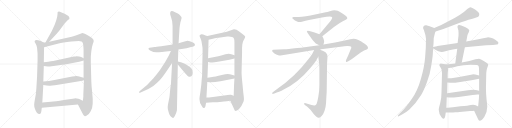
t = 0.00 s
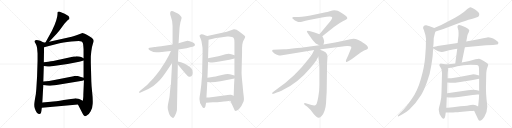
t = 4.80 s
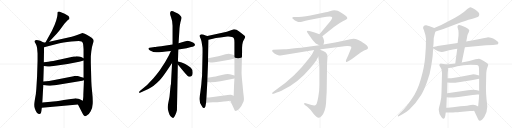
t = 9.60 s
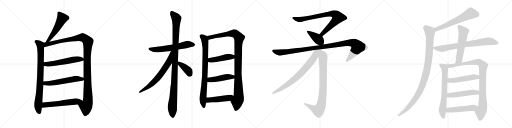
t = 14.40 s
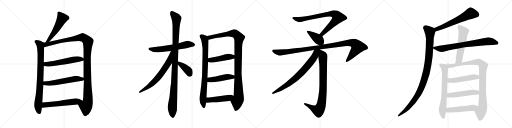
t = 19.20 s
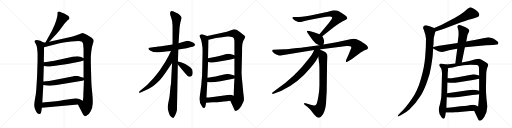
t = 24.00 s

The animated SVG that drew these frames (rendered in a browser with its animation timeline set to each time). Animation: 29 CSS @keyframes rules; one cycle of 24.00 s.

<svg version="1.1" viewBox="0 0 4096 1024" xmlns="http://www.w3.org/2000/svg">
  <g stroke="lightgray" stroke-dasharray="1,1" stroke-width="1" transform="scale(4, 4)">
    <line x1="0" y1="0" x2="256" y2="256"></line>
    <line x1="256" y1="0" x2="0" y2="256"></line>
    <line x1="128" y1="0" x2="128" y2="256"></line>
    <line x1="0" y1="128" x2="256" y2="128"></line>
    <line x1="256" y1="0" x2="512" y2="256"></line>
    <line x1="512" y1="0" x2="256" y2="256"></line>
    <line x1="384" y1="0" x2="384" y2="256"></line>
    <line x1="256" y1="128" x2="512" y2="128"></line>
    <line x1="512" y1="0" x2="768" y2="256"></line>
    <line x1="768" y1="0" x2="512" y2="256"></line>
    <line x1="640" y1="0" x2="640" y2="256"></line>
    <line x1="512" y1="128" x2="768" y2="128"></line>
    <line x1="768" y1="0" x2="1024" y2="256"></line>
    <line x1="1024" y1="0" x2="768" y2="256"></line>
    <line x1="896" y1="0" x2="896" y2="256"></line>
    <line x1="768" y1="128" x2="1024" y2="128"></line>
  </g>
<g transform="scale(1, -1) translate(0, -850)">
   <style type="text/css">
    @keyframes keyframes0 {
      from {
       stroke: black;
       stroke-dashoffset: 535;
       stroke-width: 128;
       }
       64% {
       animation-timing-function: step-end;
       stroke: black;
       stroke-dashoffset: 0;
       stroke-width: 128;
       }
       to {
       stroke: black;
       stroke-width: 1024;
       }
       }
       #make-me-a-hanzi-animation-0 {
         animation: keyframes0 0.685384s both;
         animation-delay: 0.000000s;
         animation-timing-function: linear;
       }
    @keyframes keyframes1 {
      from {
       stroke: black;
       stroke-dashoffset: 841;
       stroke-width: 128;
       }
       73% {
       animation-timing-function: step-end;
       stroke: black;
       stroke-dashoffset: 0;
       stroke-width: 128;
       }
       to {
       stroke: black;
       stroke-width: 1024;
       }
       }
       #make-me-a-hanzi-animation-1 {
         animation: keyframes1 0.934408s both;
         animation-delay: 0.685384s;
         animation-timing-function: linear;
       }
    @keyframes keyframes2 {
      from {
       stroke: black;
       stroke-dashoffset: 1213;
       stroke-width: 128;
       }
       80% {
       animation-timing-function: step-end;
       stroke: black;
       stroke-dashoffset: 0;
       stroke-width: 128;
       }
       to {
       stroke: black;
       stroke-width: 1024;
       }
       }
       #make-me-a-hanzi-animation-2 {
         animation: keyframes2 1.237142s both;
         animation-delay: 1.619792s;
         animation-timing-function: linear;
       }
    @keyframes keyframes3 {
      from {
       stroke: black;
       stroke-dashoffset: 566;
       stroke-width: 128;
       }
       65% {
       animation-timing-function: step-end;
       stroke: black;
       stroke-dashoffset: 0;
       stroke-width: 128;
       }
       to {
       stroke: black;
       stroke-width: 1024;
       }
       }
       #make-me-a-hanzi-animation-3 {
         animation: keyframes3 0.710612s both;
         animation-delay: 2.856934s;
         animation-timing-function: linear;
       }
    @keyframes keyframes4 {
      from {
       stroke: black;
       stroke-dashoffset: 572;
       stroke-width: 128;
       }
       65% {
       animation-timing-function: step-end;
       stroke: black;
       stroke-dashoffset: 0;
       stroke-width: 128;
       }
       to {
       stroke: black;
       stroke-width: 1024;
       }
       }
       #make-me-a-hanzi-animation-4 {
         animation: keyframes4 0.715495s both;
         animation-delay: 3.567546s;
         animation-timing-function: linear;
       }
    @keyframes keyframes5 {
      from {
       stroke: black;
       stroke-dashoffset: 578;
       stroke-width: 128;
       }
       65% {
       animation-timing-function: step-end;
       stroke: black;
       stroke-dashoffset: 0;
       stroke-width: 128;
       }
       to {
       stroke: black;
       stroke-width: 1024;
       }
       }
       #make-me-a-hanzi-animation-5 {
         animation: keyframes5 0.720378s both;
         animation-delay: 4.283041s;
         animation-timing-function: linear;
       }
    @keyframes keyframes6 {
      from {
       stroke: black;
       stroke-dashoffset: 609;
       stroke-width: 128;
       }
       66% {
       animation-timing-function: step-end;
       stroke: black;
       stroke-dashoffset: 0;
       stroke-width: 128;
       }
       to {
       stroke: black;
       stroke-width: 1024;
       }
       }
       #make-me-a-hanzi-animation-6 {
         animation: keyframes6 0.745605s both;
         animation-delay: 5.003419s;
         animation-timing-function: linear;
       }
    @keyframes keyframes7 {
      from {
       stroke: black;
       stroke-dashoffset: 1101;
       stroke-width: 128;
       }
       78% {
       animation-timing-function: step-end;
       stroke: black;
       stroke-dashoffset: 0;
       stroke-width: 128;
       }
       to {
       stroke: black;
       stroke-width: 1024;
       }
       }
       #make-me-a-hanzi-animation-7 {
         animation: keyframes7 1.145996s both;
         animation-delay: 5.749024s;
         animation-timing-function: linear;
       }
    @keyframes keyframes8 {
      from {
       stroke: black;
       stroke-dashoffset: 681;
       stroke-width: 128;
       }
       69% {
       animation-timing-function: step-end;
       stroke: black;
       stroke-dashoffset: 0;
       stroke-width: 128;
       }
       to {
       stroke: black;
       stroke-width: 1024;
       }
       }
       #make-me-a-hanzi-animation-8 {
         animation: keyframes8 0.804199s both;
         animation-delay: 6.895020s;
         animation-timing-function: linear;
       }
    @keyframes keyframes9 {
      from {
       stroke: black;
       stroke-dashoffset: 392;
       stroke-width: 128;
       }
       56% {
       animation-timing-function: step-end;
       stroke: black;
       stroke-dashoffset: 0;
       stroke-width: 128;
       }
       to {
       stroke: black;
       stroke-width: 1024;
       }
       }
       #make-me-a-hanzi-animation-9 {
         animation: keyframes9 0.569010s both;
         animation-delay: 7.699219s;
         animation-timing-function: linear;
       }
    @keyframes keyframes10 {
      from {
       stroke: black;
       stroke-dashoffset: 837;
       stroke-width: 128;
       }
       73% {
       animation-timing-function: step-end;
       stroke: black;
       stroke-dashoffset: 0;
       stroke-width: 128;
       }
       to {
       stroke: black;
       stroke-width: 1024;
       }
       }
       #make-me-a-hanzi-animation-10 {
         animation: keyframes10 0.931152s both;
         animation-delay: 8.268229s;
         animation-timing-function: linear;
       }
    @keyframes keyframes11 {
      from {
       stroke: black;
       stroke-dashoffset: 1097;
       stroke-width: 128;
       }
       78% {
       animation-timing-function: step-end;
       stroke: black;
       stroke-dashoffset: 0;
       stroke-width: 128;
       }
       to {
       stroke: black;
       stroke-width: 1024;
       }
       }
       #make-me-a-hanzi-animation-11 {
         animation: keyframes11 1.142741s both;
         animation-delay: 9.199381s;
         animation-timing-function: linear;
       }
    @keyframes keyframes12 {
      from {
       stroke: black;
       stroke-dashoffset: 458;
       stroke-width: 128;
       }
       60% {
       animation-timing-function: step-end;
       stroke: black;
       stroke-dashoffset: 0;
       stroke-width: 128;
       }
       to {
       stroke: black;
       stroke-width: 1024;
       }
       }
       #make-me-a-hanzi-animation-12 {
         animation: keyframes12 0.622721s both;
         animation-delay: 10.342122s;
         animation-timing-function: linear;
       }
    @keyframes keyframes13 {
      from {
       stroke: black;
       stroke-dashoffset: 467;
       stroke-width: 128;
       }
       60% {
       animation-timing-function: step-end;
       stroke: black;
       stroke-dashoffset: 0;
       stroke-width: 128;
       }
       to {
       stroke: black;
       stroke-width: 1024;
       }
       }
       #make-me-a-hanzi-animation-13 {
         animation: keyframes13 0.630046s both;
         animation-delay: 10.964843s;
         animation-timing-function: linear;
       }
    @keyframes keyframes14 {
      from {
       stroke: black;
       stroke-dashoffset: 475;
       stroke-width: 128;
       }
       61% {
       animation-timing-function: step-end;
       stroke: black;
       stroke-dashoffset: 0;
       stroke-width: 128;
       }
       to {
       stroke: black;
       stroke-width: 1024;
       }
       }
       #make-me-a-hanzi-animation-14 {
         animation: keyframes14 0.636556s both;
         animation-delay: 11.594889s;
         animation-timing-function: linear;
       }
    @keyframes keyframes15 {
      from {
       stroke: black;
       stroke-dashoffset: 822;
       stroke-width: 128;
       }
       73% {
       animation-timing-function: step-end;
       stroke: black;
       stroke-dashoffset: 0;
       stroke-width: 128;
       }
       to {
       stroke: black;
       stroke-width: 1024;
       }
       }
       #make-me-a-hanzi-animation-15 {
         animation: keyframes15 0.918945s both;
         animation-delay: 12.231445s;
         animation-timing-function: linear;
       }
    @keyframes keyframes16 {
      from {
       stroke: black;
       stroke-dashoffset: 410;
       stroke-width: 128;
       }
       57% {
       animation-timing-function: step-end;
       stroke: black;
       stroke-dashoffset: 0;
       stroke-width: 128;
       }
       to {
       stroke: black;
       stroke-width: 1024;
       }
       }
       #make-me-a-hanzi-animation-16 {
         animation: keyframes16 0.583659s both;
         animation-delay: 13.150390s;
         animation-timing-function: linear;
       }
    @keyframes keyframes17 {
      from {
       stroke: black;
       stroke-dashoffset: 1097;
       stroke-width: 128;
       }
       78% {
       animation-timing-function: step-end;
       stroke: black;
       stroke-dashoffset: 0;
       stroke-width: 128;
       }
       to {
       stroke: black;
       stroke-width: 1024;
       }
       }
       #make-me-a-hanzi-animation-17 {
         animation: keyframes17 1.142741s both;
         animation-delay: 13.734049s;
         animation-timing-function: linear;
       }
    @keyframes keyframes18 {
      from {
       stroke: black;
       stroke-dashoffset: 866;
       stroke-width: 128;
       }
       74% {
       animation-timing-function: step-end;
       stroke: black;
       stroke-dashoffset: 0;
       stroke-width: 128;
       }
       to {
       stroke: black;
       stroke-width: 1024;
       }
       }
       #make-me-a-hanzi-animation-18 {
         animation: keyframes18 0.954753s both;
         animation-delay: 14.876790s;
         animation-timing-function: linear;
       }
    @keyframes keyframes19 {
      from {
       stroke: black;
       stroke-dashoffset: 765;
       stroke-width: 128;
       }
       71% {
       animation-timing-function: step-end;
       stroke: black;
       stroke-dashoffset: 0;
       stroke-width: 128;
       }
       to {
       stroke: black;
       stroke-width: 1024;
       }
       }
       #make-me-a-hanzi-animation-19 {
         animation: keyframes19 0.872559s both;
         animation-delay: 15.831543s;
         animation-timing-function: linear;
       }
    @keyframes keyframes20 {
      from {
       stroke: black;
       stroke-dashoffset: 615;
       stroke-width: 128;
       }
       67% {
       animation-timing-function: step-end;
       stroke: black;
       stroke-dashoffset: 0;
       stroke-width: 128;
       }
       to {
       stroke: black;
       stroke-width: 1024;
       }
       }
       #make-me-a-hanzi-animation-20 {
         animation: keyframes20 0.750488s both;
         animation-delay: 16.704102s;
         animation-timing-function: linear;
       }
    @keyframes keyframes21 {
      from {
       stroke: black;
       stroke-dashoffset: 1056;
       stroke-width: 128;
       }
       77% {
       animation-timing-function: step-end;
       stroke: black;
       stroke-dashoffset: 0;
       stroke-width: 128;
       }
       to {
       stroke: black;
       stroke-width: 1024;
       }
       }
       #make-me-a-hanzi-animation-21 {
         animation: keyframes21 1.109375s both;
         animation-delay: 17.454590s;
         animation-timing-function: linear;
       }
    @keyframes keyframes22 {
      from {
       stroke: black;
       stroke-dashoffset: 763;
       stroke-width: 128;
       }
       71% {
       animation-timing-function: step-end;
       stroke: black;
       stroke-dashoffset: 0;
       stroke-width: 128;
       }
       to {
       stroke: black;
       stroke-width: 1024;
       }
       }
       #make-me-a-hanzi-animation-22 {
         animation: keyframes22 0.870931s both;
         animation-delay: 18.563965s;
         animation-timing-function: linear;
       }
    @keyframes keyframes23 {
      from {
       stroke: black;
       stroke-dashoffset: 566;
       stroke-width: 128;
       }
       65% {
       animation-timing-function: step-end;
       stroke: black;
       stroke-dashoffset: 0;
       stroke-width: 128;
       }
       to {
       stroke: black;
       stroke-width: 1024;
       }
       }
       #make-me-a-hanzi-animation-23 {
         animation: keyframes23 0.710612s both;
         animation-delay: 19.434896s;
         animation-timing-function: linear;
       }
    @keyframes keyframes24 {
      from {
       stroke: black;
       stroke-dashoffset: 694;
       stroke-width: 128;
       }
       69% {
       animation-timing-function: step-end;
       stroke: black;
       stroke-dashoffset: 0;
       stroke-width: 128;
       }
       to {
       stroke: black;
       stroke-width: 1024;
       }
       }
       #make-me-a-hanzi-animation-24 {
         animation: keyframes24 0.814779s both;
         animation-delay: 20.145508s;
         animation-timing-function: linear;
       }
    @keyframes keyframes25 {
      from {
       stroke: black;
       stroke-dashoffset: 984;
       stroke-width: 128;
       }
       76% {
       animation-timing-function: step-end;
       stroke: black;
       stroke-dashoffset: 0;
       stroke-width: 128;
       }
       to {
       stroke: black;
       stroke-width: 1024;
       }
       }
       #make-me-a-hanzi-animation-25 {
         animation: keyframes25 1.050781s both;
         animation-delay: 20.960287s;
         animation-timing-function: linear;
       }
    @keyframes keyframes26 {
      from {
       stroke: black;
       stroke-dashoffset: 505;
       stroke-width: 128;
       }
       62% {
       animation-timing-function: step-end;
       stroke: black;
       stroke-dashoffset: 0;
       stroke-width: 128;
       }
       to {
       stroke: black;
       stroke-width: 1024;
       }
       }
       #make-me-a-hanzi-animation-26 {
         animation: keyframes26 0.660970s both;
         animation-delay: 22.011068s;
         animation-timing-function: linear;
       }
    @keyframes keyframes27 {
      from {
       stroke: black;
       stroke-dashoffset: 511;
       stroke-width: 128;
       }
       62% {
       animation-timing-function: step-end;
       stroke: black;
       stroke-dashoffset: 0;
       stroke-width: 128;
       }
       to {
       stroke: black;
       stroke-width: 1024;
       }
       }
       #make-me-a-hanzi-animation-27 {
         animation: keyframes27 0.665853s both;
         animation-delay: 22.672038s;
         animation-timing-function: linear;
       }
    @keyframes keyframes28 {
      from {
       stroke: black;
       stroke-dashoffset: 506;
       stroke-width: 128;
       }
       62% {
       animation-timing-function: step-end;
       stroke: black;
       stroke-dashoffset: 0;
       stroke-width: 128;
       }
       to {
       stroke: black;
       stroke-width: 1024;
       }
       }
       #make-me-a-hanzi-animation-28 {
         animation: keyframes28 0.661784s both;
         animation-delay: 23.337891s;
         animation-timing-function: linear;
       }
</style>
<path d="M 393.5 516.0 L 455.5 582.0 Q 469.5 597.0 500.5 640.0 Q 531.5 683.0 548.5 694.0 L 553.5 697.0 Q 554.5 698.0 555.5 704.0 Q 556.5 709.0 551.5 717.0 Q 547.5 724.0 517.5 740.0 Q 487.5 755.0 478.5 757.0 Q 470.5 758.0 464.5 756.0 Q 462.5 754.0 460.5 750.0 Q 460.5 739.0 459.5 730.0 Q 459.5 720.0 449.5 686.0 Q 439.5 652.0 414.5 602.0 L 363.5 510.0 C 348.5 484.0 372.5 494.0 393.5 516.0 Z" fill="lightgray"></path> 
<path d="M 348.5 510.0 L 329.5 520.0 Q 325.5 524.0 304.5 528.0 Q 284.5 532.0 278.5 524.0 Q 276.5 518.0 277.5 515.0 L 286.5 498.0 Q 293.5 485.0 296.5 468.0 L 300.5 422.0 L 300.5 364.0 L 296.5 236.0 L 290.5 139.0 Q 288.5 101.0 280.5 63.0 Q 273.5 24.0 273.5 16.0 Q 273.5 7.0 274.5 -4.0 Q 276.5 -15.0 286.5 -37.0 Q 296.5 -60.0 310.5 -62.0 Q 323.5 -66.0 328.5 -50.0 L 330.5 -40.0 Q 331.5 -38.0 331.5 -34.0 L 334.5 -12.0 L 338.5 30.0 L 346.5 171.0 L 346.5 198.0 L 350.5 322.0 L 350.5 352.0 L 352.5 472.0 C 352.5 502.0 353.5 508.0 348.5 510.0 Z" fill="lightgray"></path> 
<path d="M 573.5 557.0 L 393.5 516.0 L 363.5 510.0 L 348.5 510.0 C 318.5 507.0 323.5 464.0 352.5 472.0 L 468.5 502.0 Q 498.5 511.0 570.5 518.0 Q 642.5 525.0 652.5 519.0 Q 662.5 513.0 664.5 501.0 Q 666.5 488.0 668.5 456.0 L 668.5 384.0 L 668.5 366.0 L 668.5 228.0 L 671.5 209.0 L 666.5 91.0 Q 667.5 84.0 665.5 66.0 L 662.5 44.0 C 658.5 14.0 609.5 42.0 623.5 15.0 L 659.5 -55.0 Q 668.5 -76.0 678.5 -79.0 Q 682.5 -82.0 699.5 -70.0 Q 712.5 -63.0 725.5 -40.0 Q 739.5 -17.0 741.5 21.0 Q 743.5 58.0 737.5 110.0 Q 731.5 162.0 730.5 200.0 L 726.5 350.0 L 726.5 396.0 Q 726.5 402.0 730.5 441.0 Q 735.5 480.0 742.5 499.0 Q 750.5 518.0 749.5 523.0 Q 749.5 528.0 743.5 538.0 Q 737.5 548.0 714.5 560.0 Q 665.5 588.0 654.5 585.0 L 622.5 572.0 Q 601.5 563.0 573.5 557.0 Z" fill="lightgray"></path> 
<path d="M 350.5 322.0 L 382.5 318.0 Q 385.5 317.0 428.5 323.0 L 540.5 339.0 L 633.5 356.0 Q 646.5 358.0 668.5 366.0 C 689.5 373.0 689.5 373.0 668.5 384.0 L 649.5 394.0 Q 635.5 401.0 612.5 401.0 Q 606.5 399.0 590.5 398.0 L 425.5 363.0 Q 407.5 361.0 386.5 357.0 L 350.5 352.0 C 320.5 348.0 320.5 326.0 350.5 322.0 Z" fill="lightgray"></path> 
<path d="M 346.5 171.0 L 373.5 166.0 L 393.5 164.0 Q 405.5 164.0 464.5 172.0 L 658.5 204.0 L 671.5 209.0 C 698.5 219.0 697.5 220.0 668.5 228.0 L 640.5 236.0 Q 622.5 243.0 610.5 243.0 Q 598.5 243.0 578.5 239.0 L 445.5 212.0 L 392.5 203.0 L 346.5 198.0 C 316.5 195.0 317.5 176.0 346.5 171.0 Z" fill="lightgray"></path> 
<path d="M 334.5 -12.0 L 623.5 15.0 C 653.5 18.0 689.5 31.0 662.5 44.0 L 638.5 56.0 Q 628.5 62.0 613.5 63.0 Q 599.5 64.0 596.5 63.0 L 510.5 50.0 Q 441.5 39.0 406.5 36.0 L 338.5 30.0 C 308.5 27.0 304.5 -15.0 334.5 -12.0 Z" fill="lightgray"></path> 
<path d="M 1426.5 454.0 L 1492.5 465.0 L 1528.5 474.0 Q 1557.5 477.0 1559.5 493.0 Q 1560.5 500.0 1547.5 508.0 Q 1535.5 516.0 1518.5 520.0 L 1499.5 524.0 Q 1496.5 524.0 1476.5 519.0 L 1428.5 505.0 L 1380.5 495.0 L 1289.5 480.0 Q 1245.5 474.0 1237.5 474.0 L 1210.5 471.0 Q 1192.5 471.0 1190.5 466.0 Q 1180.5 456.0 1204.5 444.0 Q 1228.5 431.0 1254.5 432.0 Q 1280.5 433.0 1367.5 442.0 L 1426.5 454.0 Z" fill="lightgray"></path> 
<path d="M 1423.5 359.0 L 1426.5 454.0 L 1428.5 505.0 L 1435.5 615.0 Q 1435.5 623.0 1438.5 644.0 L 1443.5 672.0 L 1448.5 691.0 Q 1453.5 705.0 1452.5 711.0 Q 1452.5 716.0 1441.5 727.0 Q 1431.5 737.0 1422.5 742.0 L 1396.5 754.0 Q 1368.5 771.0 1361.5 751.0 Q 1357.5 741.0 1368.5 712.0 Q 1380.5 682.0 1380.5 644.0 L 1380.5 495.0 L 1376.5 347.0 L 1367.5 176.0 Q 1364.5 167.0 1360.5 123.0 Q 1356.5 79.0 1354.5 68.0 L 1346.5 28.0 Q 1341.5 4.0 1341.5 -8.0 Q 1341.5 -21.0 1346.5 -38.0 Q 1351.5 -55.0 1355.5 -65.0 Q 1360.5 -75.0 1368.5 -84.0 Q 1377.5 -93.0 1383.5 -93.0 Q 1388.5 -95.0 1398.5 -77.0 Q 1409.5 -59.0 1415.5 -31.0 L 1422.5 335.0 L 1423.5 359.0 Z" fill="lightgray"></path> 
<path d="M 1367.5 442.0 L 1350.5 407.0 L 1321.5 355.0 L 1278.5 288.0 Q 1258.5 260.0 1227.5 225.0 L 1176.5 171.0 L 1118.5 123.0 Q 1110.5 115.0 1112.5 110.0 Q 1114.5 105.0 1124.5 110.0 L 1186.5 139.0 Q 1226.5 157.0 1277.5 209.0 Q 1301.5 234.0 1352.5 311.0 L 1376.5 347.0 C 1452.5 460.0 1380.5 469.0 1367.5 442.0 Z" fill="lightgray"></path> 
<path d="M 1520.5 236.0 Q 1541.5 240.0 1541.5 268.0 Q 1541.5 296.0 1526.5 308.0 Q 1480.5 342.0 1453.5 350.0 L 1423.5 359.0 C 1396.5 367.0 1403.5 358.0 1422.5 335.0 L 1472.5 274.0 Q 1492.5 250.0 1501.5 243.0 Q 1510.5 236.0 1520.5 236.0 Z" fill="lightgray"></path> 
<path d="M 1658.5 563.0 L 1644.5 567.0 Q 1609.5 580.0 1602.5 572.0 Q 1596.5 568.0 1596.5 563.0 Q 1597.5 557.0 1604.5 543.0 Q 1610.5 527.0 1612.5 516.0 L 1619.5 473.0 Q 1620.5 470.0 1620.5 429.0 L 1616.5 242.0 Q 1614.5 229.0 1610.5 175.0 L 1602.5 110.0 Q 1595.5 67.0 1595.5 58.0 Q 1595.5 22.0 1616.5 -2.0 Q 1624.5 -16.0 1632.5 -14.0 Q 1640.5 -12.0 1643.5 0.0 L 1648.5 28.0 L 1651.5 71.0 L 1658.5 195.0 L 1659.5 229.0 L 1664.5 355.0 L 1664.5 385.0 L 1668.5 533.0 C 1669.5 560.0 1669.5 560.0 1658.5 563.0 Z" fill="lightgray"></path> 
<path d="M 1936.5 469.0 L 1938.5 494.0 L 1943.5 517.0 Q 1945.5 523.0 1953.5 537.0 Q 1961.5 551.0 1961.5 556.0 Q 1961.5 561.0 1949.5 571.0 L 1913.5 599.0 Q 1888.5 618.0 1870.5 616.0 L 1814.5 597.0 L 1658.5 563.0 C 1629.5 557.0 1639.5 526.0 1668.5 533.0 L 1711.5 543.0 Q 1720.5 545.0 1762.5 550.0 L 1818.5 558.0 Q 1860.5 561.0 1871.5 543.0 Q 1875.5 535.0 1875.5 512.0 L 1875.5 409.0 L 1875.5 383.0 L 1875.5 246.0 L 1875.5 223.0 L 1872.5 173.0 L 1869.5 84.0 C 1868.5 54.0 1830.5 71.0 1842.5 44.0 L 1872.5 -22.0 Q 1876.5 -36.0 1885.5 -38.0 Q 1900.5 -38.0 1917.5 -16.0 Q 1935.5 6.0 1942.5 26.0 Q 1951.5 42.0 1951.5 57.0 Q 1951.5 71.0 1946.5 106.0 L 1938.5 190.0 Q 1932.5 248.0 1932.5 273.0 L 1936.5 432.0 L 1936.5 469.0 Z" fill="lightgray"></path> 
<path d="M 1664.5 355.0 L 1684.5 350.0 L 1697.5 350.0 Q 1705.5 349.0 1742.5 356.0 L 1835.5 372.0 L 1875.5 383.0 C 1904.5 391.0 1904.5 400.0 1875.5 409.0 L 1850.5 417.0 Q 1829.5 424.0 1803.5 416.0 Q 1778.5 407.0 1746.5 401.0 L 1664.5 385.0 C 1635.5 379.0 1635.5 362.0 1664.5 355.0 Z" fill="lightgray"></path> 
<path d="M 1658.5 195.0 L 1674.5 193.0 Q 1698.5 189.0 1763.5 200.0 L 1875.5 223.0 C 1904.5 229.0 1903.5 237.0 1875.5 246.0 L 1854.5 253.0 Q 1823.5 263.0 1783.5 253.0 L 1739.5 242.0 Q 1718.5 236.0 1659.5 229.0 C 1629.5 225.0 1628.5 199.0 1658.5 195.0 Z" fill="lightgray"></path> 
<path d="M 1648.5 28.0 L 1703.5 32.0 Q 1743.5 33.0 1758.5 35.0 L 1791.5 38.0 Q 1814.5 40.0 1842.5 44.0 C 1872.5 48.0 1897.5 74.0 1869.5 84.0 L 1847.5 92.0 Q 1841.5 94.0 1821.5 91.0 L 1703.5 75.0 Q 1665.5 71.0 1651.5 71.0 C 1621.5 70.0 1618.5 26.0 1648.5 28.0 Z" fill="lightgray"></path> 
<path d="M 2578.5 560.0 L 2674.5 636.0 Q 2716.5 669.0 2742.5 681.0 Q 2767.5 692.0 2772.5 696.0 Q 2776.5 700.0 2778.5 704.0 Q 2779.5 708.0 2770.5 720.0 Q 2764.5 726.0 2739.5 742.0 Q 2713.5 758.0 2701.5 764.0 Q 2689.5 769.0 2675.5 769.0 Q 2660.5 768.0 2638.5 761.0 Q 2615.5 753.0 2605.5 752.0 L 2483.5 727.0 Q 2405.5 715.0 2370.5 715.0 L 2350.5 715.0 Q 2339.5 714.0 2338.5 709.0 Q 2336.5 703.0 2347.5 696.0 Q 2358.5 685.0 2372.5 681.0 Q 2386.5 674.0 2394.5 674.0 Q 2401.5 673.0 2422.5 679.0 Q 2442.5 685.0 2471.5 690.0 L 2575.5 710.0 Q 2650.5 724.0 2656.5 713.0 Q 2663.5 707.0 2632.5 669.0 L 2555.5 577.0 C 2536.5 554.0 2554.5 541.0 2578.5 560.0 Z" fill="lightgray"></path> 
<path d="M 2587.5 494.0 L 2592.5 513.0 Q 2594.5 525.0 2590.5 533.0 Q 2587.5 545.0 2578.5 560.0 C 2572.5 571.0 2572.5 571.0 2555.5 577.0 L 2522.5 589.0 Q 2511.5 593.0 2496.5 597.0 L 2474.5 602.0 Q 2461.5 604.0 2458.5 603.0 Q 2450.5 602.0 2458.5 591.0 L 2477.5 563.0 Q 2494.5 539.0 2505.5 525.0 L 2526.5 503.0 L 2554.5 488.0 C 2580.5 474.0 2582.5 473.0 2587.5 494.0 Z" fill="lightgray"></path> 
<path d="M 2552.5 455.0 L 2740.5 478.0 Q 2749.5 480.0 2776.5 482.0 Q 2803.5 483.0 2809.5 477.0 Q 2814.5 471.0 2802.5 449.0 L 2784.5 404.0 L 2770.5 374.0 Q 2764.5 359.0 2768.5 355.0 Q 2771.5 351.0 2786.5 360.0 L 2815.5 379.0 L 2885.5 430.0 Q 2899.5 440.0 2912.5 446.0 L 2933.5 454.0 Q 2941.5 457.0 2943.5 464.0 Q 2945.5 471.0 2940.5 478.0 Q 2936.5 487.0 2917.5 500.0 Q 2898.5 512.0 2890.5 519.0 Q 2881.5 526.0 2862.5 533.0 Q 2834.5 546.0 2802.5 537.0 L 2738.5 523.0 Q 2694.5 512.0 2680.5 511.0 L 2587.5 494.0 L 2554.5 488.0 L 2464.5 477.0 Q 2447.5 473.0 2377.5 467.0 Q 2296.5 458.0 2274.5 457.0 L 2184.5 452.0 Q 2178.5 450.0 2177.5 445.0 Q 2176.5 439.0 2184.5 433.0 Q 2196.5 420.0 2215.5 413.0 Q 2234.5 406.0 2244.5 406.0 L 2513.5 451.0 L 2552.5 455.0 Z" fill="lightgray"></path> 
<path d="M 2546.5 396.0 L 2551.5 356.0 Q 2555.5 337.0 2555.5 283.0 L 2555.5 168.0 Q 2555.5 130.0 2546.5 76.0 Q 2536.5 21.0 2529.5 14.0 Q 2522.5 7.0 2515.5 7.0 Q 2508.5 6.0 2492.5 10.0 L 2445.5 25.0 Q 2435.5 28.0 2432.5 22.0 Q 2430.5 18.0 2438.5 11.0 L 2458.5 -4.0 L 2483.5 -28.0 L 2506.5 -58.0 Q 2532.5 -90.0 2544.5 -91.0 Q 2556.5 -93.0 2571.5 -79.0 Q 2586.5 -65.0 2596.5 -35.0 Q 2606.5 -5.0 2608.5 26.0 Q 2609.5 56.0 2611.5 85.0 L 2613.5 116.0 L 2616.5 343.0 L 2619.5 391.0 Q 2620.5 408.0 2616.5 417.0 Q 2609.5 434.0 2581.5 444.0 L 2552.5 455.0 C 2538.5 460.0 2542.5 426.0 2546.5 396.0 Z" fill="lightgray"></path> 
<path d="M 2513.5 451.0 L 2501.5 427.0 Q 2495.5 412.0 2471.5 382.0 L 2415.5 315.0 Q 2368.5 265.0 2354.5 251.0 Q 2283.5 184.0 2208.5 132.0 L 2182.5 113.0 Q 2174.5 107.0 2176.5 102.0 Q 2178.5 97.0 2189.5 101.0 L 2219.5 113.0 Q 2231.5 114.0 2269.5 135.0 Q 2386.5 191.0 2484.5 309.0 Q 2521.5 353.0 2532.5 373.0 Q 2543.5 392.0 2546.5 396.0 C 2590.5 466.0 2538.5 500.0 2513.5 451.0 Z" fill="lightgray"></path> 
<path d="M 3484.0 598.0 L 3547.0 618.0 L 3689.0 672.0 Q 3756.0 696.0 3793.0 705.0 Q 3831.0 713.0 3833.0 728.0 Q 3841.0 747.0 3806.0 770.0 Q 3771.0 793.0 3763.0 792.0 Q 3756.0 790.0 3741.0 780.0 Q 3691.0 731.0 3587.0 680.0 Q 3535.0 650.0 3474.0 626.0 C 3446.0 615.0 3455.0 589.0 3484.0 598.0 Z" fill="lightgray"></path> 
<path d="M 3465.0 475.0 L 3468.0 498.0 L 3470.0 546.0 L 3480.0 588.0 L 3484.0 598.0 C 3491.0 619.0 3491.0 619.0 3474.0 626.0 L 3437.0 641.0 L 3410.0 648.0 Q 3400.0 650.0 3392.0 645.0 Q 3378.0 631.0 3391.0 610.0 Q 3405.0 571.0 3408.0 540.0 Q 3408.0 469.0 3401.0 392.0 Q 3395.0 314.0 3367.0 219.0 Q 3340.0 124.0 3295.0 60.0 Q 3245.0 -15.0 3203.0 -52.0 L 3188.0 -68.0 Q 3180.0 -74.0 3183.0 -79.0 Q 3186.0 -84.0 3194.0 -78.0 L 3220.0 -64.0 Q 3250.0 -48.0 3275.0 -26.0 Q 3329.0 25.0 3369.0 90.0 Q 3389.0 123.0 3414.0 188.0 Q 3440.0 253.0 3450.0 324.0 Q 3461.0 394.0 3462.0 412.0 L 3465.0 463.0 L 3465.0 475.0 Z" fill="lightgray"></path> 
<path d="M 3622.0 454.0 L 3658.0 461.0 L 3719.0 472.0 L 3890.0 489.0 L 3944.0 491.0 L 3975.0 494.0 Q 3984.0 493.0 3986.0 502.0 Q 3988.0 510.0 3985.0 515.0 Q 3982.0 519.0 3962.0 533.0 Q 3946.0 542.0 3927.0 548.0 Q 3908.0 553.0 3898.0 551.0 L 3878.0 547.0 Q 3867.0 545.0 3847.0 540.0 Q 3827.0 535.0 3806.0 532.0 L 3730.0 518.0 L 3661.0 506.0 L 3500.0 482.0 L 3495.0 480.0 L 3465.0 475.0 C 3449.0 472.0 3449.0 472.0 3465.0 463.0 L 3487.0 450.0 Q 3492.0 446.0 3507.0 440.0 Q 3523.0 434.0 3534.0 434.0 Q 3546.0 434.0 3563.0 440.0 Q 3580.0 446.0 3591.0 448.0 Q 3603.0 449.0 3622.0 454.0 Z" fill="lightgray"></path> 
<path d="M 3658.0 461.0 L 3642.0 342.0 C 3638.0 312.0 3688.0 322.0 3694.0 351.0 L 3719.0 472.0 L 3730.0 518.0 L 3738.0 561.0 Q 3738.0 571.0 3745.0 583.0 L 3751.0 594.0 Q 3760.0 605.0 3747.0 618.0 Q 3733.0 628.0 3724.0 632.0 L 3690.0 646.0 Q 3678.0 652.0 3670.0 650.0 Q 3662.0 648.0 3661.0 642.0 Q 3659.0 639.0 3661.0 628.0 L 3667.0 608.0 Q 3670.0 578.0 3668.0 565.0 L 3661.0 506.0 L 3658.0 461.0 Z" fill="lightgray"></path> 
<path d="M 3572.0 334.0 L 3549.0 338.0 Q 3524.0 342.0 3523.0 341.0 Q 3506.0 334.0 3523.0 313.0 Q 3532.0 299.0 3533.0 292.0 L 3536.0 265.0 L 3532.0 112.0 Q 3532.0 60.0 3521.0 22.0 Q 3510.0 -16.0 3510.0 -28.0 Q 3511.0 -65.0 3532.0 -87.0 Q 3542.0 -100.0 3550.0 -100.0 Q 3558.0 -98.0 3562.0 -78.0 L 3566.0 -50.0 L 3571.0 -12.0 L 3574.0 72.0 L 3577.0 104.0 L 3579.0 191.0 L 3581.0 224.0 L 3582.0 268.0 L 3585.0 292.0 L 3583.0 305.0 C 3579.0 333.0 3579.0 333.0 3572.0 334.0 Z" fill="lightgray"></path> 
<path d="M 3642.0 342.0 L 3572.0 334.0 C 3542.0 331.0 3553.0 301.0 3583.0 305.0 L 3602.0 308.0 Q 3613.0 308.0 3658.0 320.0 Q 3704.0 331.0 3765.0 333.0 L 3815.0 331.0 Q 3822.0 329.0 3827.0 324.0 Q 3831.0 319.0 3832.0 302.0 L 3833.0 246.0 L 3833.0 220.0 L 3833.0 124.0 L 3833.0 96.0 L 3831.0 60.0 L 3825.0 -2.0 C 3822.0 -32.0 3780.0 -9.0 3793.0 -36.0 L 3825.0 -104.0 Q 3829.0 -114.0 3837.0 -115.0 Q 3842.0 -117.0 3856.0 -108.0 Q 3864.0 -100.0 3875.0 -83.0 Q 3898.0 -44.0 3898.0 -3.0 L 3896.0 24.0 Q 3892.0 49.0 3889.0 100.0 Q 3887.0 150.0 3888.0 164.0 L 3890.0 262.0 Q 3890.0 271.0 3893.0 288.0 Q 3896.0 305.0 3899.0 311.0 L 3904.0 324.0 Q 3906.0 335.0 3905.0 337.0 Q 3904.0 339.0 3898.0 345.0 L 3873.0 361.0 Q 3845.0 380.0 3832.0 381.0 Q 3819.0 381.0 3804.0 376.0 L 3783.0 370.0 Q 3760.0 364.0 3745.0 361.0 L 3694.0 351.0 L 3642.0 342.0 Z" fill="lightgray"></path> 
<path d="M 3579.0 191.0 L 3600.0 188.0 Q 3620.0 186.0 3642.0 189.0 Q 3665.0 192.0 3669.0 192.0 L 3783.0 210.0 L 3833.0 220.0 C 3862.0 226.0 3862.0 239.0 3833.0 246.0 L 3802.0 254.0 Q 3784.0 256.0 3779.0 255.0 L 3673.0 235.0 L 3611.0 225.0 L 3581.0 224.0 C 3551.0 223.0 3549.0 195.0 3579.0 191.0 Z" fill="lightgray"></path> 
<path d="M 3574.0 72.0 L 3591.0 70.0 Q 3610.0 68.0 3668.0 74.0 L 3753.0 86.0 Q 3812.0 94.0 3833.0 96.0 C 3863.0 99.0 3862.0 117.0 3833.0 124.0 L 3807.0 130.0 Q 3784.0 136.0 3744.0 128.0 L 3577.0 104.0 C 3547.0 100.0 3544.0 76.0 3574.0 72.0 Z" fill="lightgray"></path> 
<path d="M 3566.0 -50.0 L 3623.0 -49.0 L 3644.0 -47.0 Q 3667.0 -47.0 3677.0 -45.0 L 3761.0 -38.0 Q 3783.0 -38.0 3793.0 -36.0 C 3823.0 -32.0 3852.0 -16.0 3825.0 -2.0 L 3806.0 8.0 Q 3790.0 16.0 3768.0 11.0 Q 3747.0 5.0 3683.0 0.0 L 3623.0 -8.0 Q 3573.0 -12.0 3571.0 -12.0 C 3541.0 -14.0 3536.0 -51.0 3566.0 -50.0 Z" fill="lightgray"></path> 
      <clipPath id="make-me-a-hanzi-clip-0">
      <path d="M 393.5 516.0 L 455.5 582.0 Q 469.5 597.0 500.5 640.0 Q 531.5 683.0 548.5 694.0 L 553.5 697.0 Q 554.5 698.0 555.5 704.0 Q 556.5 709.0 551.5 717.0 Q 547.5 724.0 517.5 740.0 Q 487.5 755.0 478.5 757.0 Q 470.5 758.0 464.5 756.0 Q 462.5 754.0 460.5 750.0 Q 460.5 739.0 459.5 730.0 Q 459.5 720.0 449.5 686.0 Q 439.5 652.0 414.5 602.0 L 363.5 510.0 C 348.5 484.0 372.5 494.0 393.5 516.0 Z" fill="lightgray"></path>
      </clipPath>
      <path clip-path="url(#make-me-a-hanzi-clip-0)" d="M 472.5 747.0 L 496.5 702.0 L 434.5 591.0 L 390.5 529.0 L 370.5 515.0 " fill="none" id="make-me-a-hanzi-animation-0" stroke-dasharray="407 814" stroke-linecap="round"></path>

      <clipPath id="make-me-a-hanzi-clip-1">
      <path d="M 348.5 510.0 L 329.5 520.0 Q 325.5 524.0 304.5 528.0 Q 284.5 532.0 278.5 524.0 Q 276.5 518.0 277.5 515.0 L 286.5 498.0 Q 293.5 485.0 296.5 468.0 L 300.5 422.0 L 300.5 364.0 L 296.5 236.0 L 290.5 139.0 Q 288.5 101.0 280.5 63.0 Q 273.5 24.0 273.5 16.0 Q 273.5 7.0 274.5 -4.0 Q 276.5 -15.0 286.5 -37.0 Q 296.5 -60.0 310.5 -62.0 Q 323.5 -66.0 328.5 -50.0 L 330.5 -40.0 Q 331.5 -38.0 331.5 -34.0 L 334.5 -12.0 L 338.5 30.0 L 346.5 171.0 L 346.5 198.0 L 350.5 322.0 L 350.5 352.0 L 352.5 472.0 C 352.5 502.0 353.5 508.0 348.5 510.0 Z" fill="lightgray"></path>
      </clipPath>
      <path clip-path="url(#make-me-a-hanzi-clip-1)" d="M 287.5 518.0 L 314.5 499.0 L 324.5 475.0 L 322.5 222.0 L 304.5 3.0 L 314.5 -49.0 " fill="none" id="make-me-a-hanzi-animation-1" stroke-dasharray="713 1426" stroke-linecap="round"></path>

      <clipPath id="make-me-a-hanzi-clip-2">
      <path d="M 573.5 557.0 L 393.5 516.0 L 363.5 510.0 L 348.5 510.0 C 318.5 507.0 323.5 464.0 352.5 472.0 L 468.5 502.0 Q 498.5 511.0 570.5 518.0 Q 642.5 525.0 652.5 519.0 Q 662.5 513.0 664.5 501.0 Q 666.5 488.0 668.5 456.0 L 668.5 384.0 L 668.5 366.0 L 668.5 228.0 L 671.5 209.0 L 666.5 91.0 Q 667.5 84.0 665.5 66.0 L 662.5 44.0 C 658.5 14.0 609.5 42.0 623.5 15.0 L 659.5 -55.0 Q 668.5 -76.0 678.5 -79.0 Q 682.5 -82.0 699.5 -70.0 Q 712.5 -63.0 725.5 -40.0 Q 739.5 -17.0 741.5 21.0 Q 743.5 58.0 737.5 110.0 Q 731.5 162.0 730.5 200.0 L 726.5 350.0 L 726.5 396.0 Q 726.5 402.0 730.5 441.0 Q 735.5 480.0 742.5 499.0 Q 750.5 518.0 749.5 523.0 Q 749.5 528.0 743.5 538.0 Q 737.5 548.0 714.5 560.0 Q 665.5 588.0 654.5 585.0 L 622.5 572.0 Q 601.5 563.0 573.5 557.0 Z" fill="lightgray"></path>
      </clipPath>
      <path clip-path="url(#make-me-a-hanzi-clip-2)" d="M 358.5 479.0 L 374.5 496.0 L 649.5 551.0 L 674.5 545.0 L 703.5 517.0 L 697.5 327.0 L 703.5 53.0 L 697.5 16.0 L 687.5 0.0 L 680.5 -66.0 " fill="none" id="make-me-a-hanzi-animation-2" stroke-dasharray="1085 2170" stroke-linecap="round"></path>

      <clipPath id="make-me-a-hanzi-clip-3">
      <path d="M 350.5 322.0 L 382.5 318.0 Q 385.5 317.0 428.5 323.0 L 540.5 339.0 L 633.5 356.0 Q 646.5 358.0 668.5 366.0 C 689.5 373.0 689.5 373.0 668.5 384.0 L 649.5 394.0 Q 635.5 401.0 612.5 401.0 Q 606.5 399.0 590.5 398.0 L 425.5 363.0 Q 407.5 361.0 386.5 357.0 L 350.5 352.0 C 320.5 348.0 320.5 326.0 350.5 322.0 Z" fill="lightgray"></path>
      </clipPath>
      <path clip-path="url(#make-me-a-hanzi-clip-3)" d="M 356.5 330.0 L 368.5 337.0 L 413.5 339.0 L 599.5 375.0 L 660.5 380.0 " fill="none" id="make-me-a-hanzi-animation-3" stroke-dasharray="438 876" stroke-linecap="round"></path>

      <clipPath id="make-me-a-hanzi-clip-4">
      <path d="M 346.5 171.0 L 373.5 166.0 L 393.5 164.0 Q 405.5 164.0 464.5 172.0 L 658.5 204.0 L 671.5 209.0 C 698.5 219.0 697.5 220.0 668.5 228.0 L 640.5 236.0 Q 622.5 243.0 610.5 243.0 Q 598.5 243.0 578.5 239.0 L 445.5 212.0 L 392.5 203.0 L 346.5 198.0 C 316.5 195.0 317.5 176.0 346.5 171.0 Z" fill="lightgray"></path>
      </clipPath>
      <path clip-path="url(#make-me-a-hanzi-clip-4)" d="M 354.5 191.0 L 362.5 184.0 L 390.5 183.0 L 614.5 220.0 L 655.5 218.0 L 662.5 212.0 " fill="none" id="make-me-a-hanzi-animation-4" stroke-dasharray="444 888" stroke-linecap="round"></path>

      <clipPath id="make-me-a-hanzi-clip-5">
      <path d="M 334.5 -12.0 L 623.5 15.0 C 653.5 18.0 689.5 31.0 662.5 44.0 L 638.5 56.0 Q 628.5 62.0 613.5 63.0 Q 599.5 64.0 596.5 63.0 L 510.5 50.0 Q 441.5 39.0 406.5 36.0 L 338.5 30.0 C 308.5 27.0 304.5 -15.0 334.5 -12.0 Z" fill="lightgray"></path>
      </clipPath>
      <path clip-path="url(#make-me-a-hanzi-clip-5)" d="M 341.5 -6.0 L 357.5 11.0 L 654.5 44.0 " fill="none" id="make-me-a-hanzi-animation-5" stroke-dasharray="450 900" stroke-linecap="round"></path>

      <clipPath id="make-me-a-hanzi-clip-6">
      <path d="M 1426.5 454.0 L 1492.5 465.0 L 1528.5 474.0 Q 1557.5 477.0 1559.5 493.0 Q 1560.5 500.0 1547.5 508.0 Q 1535.5 516.0 1518.5 520.0 L 1499.5 524.0 Q 1496.5 524.0 1476.5 519.0 L 1428.5 505.0 L 1380.5 495.0 L 1289.5 480.0 Q 1245.5 474.0 1237.5 474.0 L 1210.5 471.0 Q 1192.5 471.0 1190.5 466.0 Q 1180.5 456.0 1204.5 444.0 Q 1228.5 431.0 1254.5 432.0 Q 1280.5 433.0 1367.5 442.0 L 1426.5 454.0 Z" fill="lightgray"></path>
      </clipPath>
      <path clip-path="url(#make-me-a-hanzi-clip-6)" d="M 1198.5 459.0 L 1275.5 455.0 L 1370.5 467.0 L 1499.5 496.0 L 1547.5 493.0 " fill="none" id="make-me-a-hanzi-animation-6" stroke-dasharray="481 962" stroke-linecap="round"></path>

      <clipPath id="make-me-a-hanzi-clip-7">
      <path d="M 1423.5 359.0 L 1426.5 454.0 L 1428.5 505.0 L 1435.5 615.0 Q 1435.5 623.0 1438.5 644.0 L 1443.5 672.0 L 1448.5 691.0 Q 1453.5 705.0 1452.5 711.0 Q 1452.5 716.0 1441.5 727.0 Q 1431.5 737.0 1422.5 742.0 L 1396.5 754.0 Q 1368.5 771.0 1361.5 751.0 Q 1357.5 741.0 1368.5 712.0 Q 1380.5 682.0 1380.5 644.0 L 1380.5 495.0 L 1376.5 347.0 L 1367.5 176.0 Q 1364.5 167.0 1360.5 123.0 Q 1356.5 79.0 1354.5 68.0 L 1346.5 28.0 Q 1341.5 4.0 1341.5 -8.0 Q 1341.5 -21.0 1346.5 -38.0 Q 1351.5 -55.0 1355.5 -65.0 Q 1360.5 -75.0 1368.5 -84.0 Q 1377.5 -93.0 1383.5 -93.0 Q 1388.5 -95.0 1398.5 -77.0 Q 1409.5 -59.0 1415.5 -31.0 L 1422.5 335.0 L 1423.5 359.0 Z" fill="lightgray"></path>
      </clipPath>
      <path clip-path="url(#make-me-a-hanzi-clip-7)" d="M 1375.5 748.0 L 1411.5 702.0 L 1394.5 198.0 L 1378.5 -12.0 L 1382.5 -84.0 " fill="none" id="make-me-a-hanzi-animation-7" stroke-dasharray="973 1946" stroke-linecap="round"></path>

      <clipPath id="make-me-a-hanzi-clip-8">
      <path d="M 1367.5 442.0 L 1350.5 407.0 L 1321.5 355.0 L 1278.5 288.0 Q 1258.5 260.0 1227.5 225.0 L 1176.5 171.0 L 1118.5 123.0 Q 1110.5 115.0 1112.5 110.0 Q 1114.5 105.0 1124.5 110.0 L 1186.5 139.0 Q 1226.5 157.0 1277.5 209.0 Q 1301.5 234.0 1352.5 311.0 L 1376.5 347.0 C 1452.5 460.0 1380.5 469.0 1367.5 442.0 Z" fill="lightgray"></path>
      </clipPath>
      <path clip-path="url(#make-me-a-hanzi-clip-8)" d="M 1374.5 438.0 L 1351.5 355.0 L 1284.5 255.0 L 1202.5 169.0 L 1118.5 115.0 " fill="none" id="make-me-a-hanzi-animation-8" stroke-dasharray="553 1106" stroke-linecap="round"></path>

      <clipPath id="make-me-a-hanzi-clip-9">
      <path d="M 1520.5 236.0 Q 1541.5 240.0 1541.5 268.0 Q 1541.5 296.0 1526.5 308.0 Q 1480.5 342.0 1453.5 350.0 L 1423.5 359.0 C 1396.5 367.0 1403.5 358.0 1422.5 335.0 L 1472.5 274.0 Q 1492.5 250.0 1501.5 243.0 Q 1510.5 236.0 1520.5 236.0 Z" fill="lightgray"></path>
      </clipPath>
      <path clip-path="url(#make-me-a-hanzi-clip-9)" d="M 1429.5 353.0 L 1435.5 340.0 L 1508.5 281.0 L 1518.5 255.0 " fill="none" id="make-me-a-hanzi-animation-9" stroke-dasharray="264 528" stroke-linecap="round"></path>

      <clipPath id="make-me-a-hanzi-clip-10">
      <path d="M 1658.5 563.0 L 1644.5 567.0 Q 1609.5 580.0 1602.5 572.0 Q 1596.5 568.0 1596.5 563.0 Q 1597.5 557.0 1604.5 543.0 Q 1610.5 527.0 1612.5 516.0 L 1619.5 473.0 Q 1620.5 470.0 1620.5 429.0 L 1616.5 242.0 Q 1614.5 229.0 1610.5 175.0 L 1602.5 110.0 Q 1595.5 67.0 1595.5 58.0 Q 1595.5 22.0 1616.5 -2.0 Q 1624.5 -16.0 1632.5 -14.0 Q 1640.5 -12.0 1643.5 0.0 L 1648.5 28.0 L 1651.5 71.0 L 1658.5 195.0 L 1659.5 229.0 L 1664.5 355.0 L 1664.5 385.0 L 1668.5 533.0 C 1669.5 560.0 1669.5 560.0 1658.5 563.0 Z" fill="lightgray"></path>
      </clipPath>
      <path clip-path="url(#make-me-a-hanzi-clip-10)" d="M 1607.5 562.0 L 1635.5 539.0 L 1643.5 482.0 L 1639.5 253.0 L 1622.5 51.0 L 1630.5 -4.0 " fill="none" id="make-me-a-hanzi-animation-10" stroke-dasharray="709 1418" stroke-linecap="round"></path>

      <clipPath id="make-me-a-hanzi-clip-11">
      <path d="M 1936.5 469.0 L 1938.5 494.0 L 1943.5 517.0 Q 1945.5 523.0 1953.5 537.0 Q 1961.5 551.0 1961.5 556.0 Q 1961.5 561.0 1949.5 571.0 L 1913.5 599.0 Q 1888.5 618.0 1870.5 616.0 L 1814.5 597.0 L 1658.5 563.0 C 1629.5 557.0 1639.5 526.0 1668.5 533.0 L 1711.5 543.0 Q 1720.5 545.0 1762.5 550.0 L 1818.5 558.0 Q 1860.5 561.0 1871.5 543.0 Q 1875.5 535.0 1875.5 512.0 L 1875.5 409.0 L 1875.5 383.0 L 1875.5 246.0 L 1875.5 223.0 L 1872.5 173.0 L 1869.5 84.0 C 1868.5 54.0 1830.5 71.0 1842.5 44.0 L 1872.5 -22.0 Q 1876.5 -36.0 1885.5 -38.0 Q 1900.5 -38.0 1917.5 -16.0 Q 1935.5 6.0 1942.5 26.0 Q 1951.5 42.0 1951.5 57.0 Q 1951.5 71.0 1946.5 106.0 L 1938.5 190.0 Q 1932.5 248.0 1932.5 273.0 L 1936.5 432.0 L 1936.5 469.0 Z" fill="lightgray"></path>
      </clipPath>
      <path clip-path="url(#make-me-a-hanzi-clip-11)" d="M 1667.5 558.0 L 1678.5 551.0 L 1810.5 577.0 L 1874.5 583.0 L 1898.5 567.0 L 1912.5 547.0 L 1905.5 475.0 L 1903.5 268.0 L 1909.5 78.0 L 1896.5 39.0 L 1887.5 -26.0 " fill="none" id="make-me-a-hanzi-animation-11" stroke-dasharray="969 1938" stroke-linecap="round"></path>

      <clipPath id="make-me-a-hanzi-clip-12">
      <path d="M 1664.5 355.0 L 1684.5 350.0 L 1697.5 350.0 Q 1705.5 349.0 1742.5 356.0 L 1835.5 372.0 L 1875.5 383.0 C 1904.5 391.0 1904.5 400.0 1875.5 409.0 L 1850.5 417.0 Q 1829.5 424.0 1803.5 416.0 Q 1778.5 407.0 1746.5 401.0 L 1664.5 385.0 C 1635.5 379.0 1635.5 362.0 1664.5 355.0 Z" fill="lightgray"></path>
      </clipPath>
      <path clip-path="url(#make-me-a-hanzi-clip-12)" d="M 1673.5 378.0 L 1683.5 369.0 L 1728.5 374.0 L 1816.5 395.0 L 1858.5 396.0 L 1866.5 403.0 " fill="none" id="make-me-a-hanzi-animation-12" stroke-dasharray="330 660" stroke-linecap="round"></path>

      <clipPath id="make-me-a-hanzi-clip-13">
      <path d="M 1658.5 195.0 L 1674.5 193.0 Q 1698.5 189.0 1763.5 200.0 L 1875.5 223.0 C 1904.5 229.0 1903.5 237.0 1875.5 246.0 L 1854.5 253.0 Q 1823.5 263.0 1783.5 253.0 L 1739.5 242.0 Q 1718.5 236.0 1659.5 229.0 C 1629.5 225.0 1628.5 199.0 1658.5 195.0 Z" fill="lightgray"></path>
      </clipPath>
      <path clip-path="url(#make-me-a-hanzi-clip-13)" d="M 1663.5 201.0 L 1680.5 212.0 L 1821.5 235.0 L 1860.5 235.0 L 1867.5 229.0 " fill="none" id="make-me-a-hanzi-animation-13" stroke-dasharray="339 678" stroke-linecap="round"></path>

      <clipPath id="make-me-a-hanzi-clip-14">
      <path d="M 1648.5 28.0 L 1703.5 32.0 Q 1743.5 33.0 1758.5 35.0 L 1791.5 38.0 Q 1814.5 40.0 1842.5 44.0 C 1872.5 48.0 1897.5 74.0 1869.5 84.0 L 1847.5 92.0 Q 1841.5 94.0 1821.5 91.0 L 1703.5 75.0 Q 1665.5 71.0 1651.5 71.0 C 1621.5 70.0 1618.5 26.0 1648.5 28.0 Z" fill="lightgray"></path>
      </clipPath>
      <path clip-path="url(#make-me-a-hanzi-clip-14)" d="M 1654.5 35.0 L 1670.5 51.0 L 1828.5 67.0 L 1862.5 82.0 " fill="none" id="make-me-a-hanzi-animation-14" stroke-dasharray="347 694" stroke-linecap="round"></path>

      <clipPath id="make-me-a-hanzi-clip-15">
      <path d="M 2578.5 560.0 L 2674.5 636.0 Q 2716.5 669.0 2742.5 681.0 Q 2767.5 692.0 2772.5 696.0 Q 2776.5 700.0 2778.5 704.0 Q 2779.5 708.0 2770.5 720.0 Q 2764.5 726.0 2739.5 742.0 Q 2713.5 758.0 2701.5 764.0 Q 2689.5 769.0 2675.5 769.0 Q 2660.5 768.0 2638.5 761.0 Q 2615.5 753.0 2605.5 752.0 L 2483.5 727.0 Q 2405.5 715.0 2370.5 715.0 L 2350.5 715.0 Q 2339.5 714.0 2338.5 709.0 Q 2336.5 703.0 2347.5 696.0 Q 2358.5 685.0 2372.5 681.0 Q 2386.5 674.0 2394.5 674.0 Q 2401.5 673.0 2422.5 679.0 Q 2442.5 685.0 2471.5 690.0 L 2575.5 710.0 Q 2650.5 724.0 2656.5 713.0 Q 2663.5 707.0 2632.5 669.0 L 2555.5 577.0 C 2536.5 554.0 2554.5 541.0 2578.5 560.0 Z" fill="lightgray"></path>
      </clipPath>
      <path clip-path="url(#make-me-a-hanzi-clip-15)" d="M 2347.5 706.0 L 2398.5 695.0 L 2639.5 739.0 L 2664.5 741.0 L 2689.5 730.0 L 2702.5 711.0 L 2687.5 688.0 L 2586.5 587.0 L 2565.5 578.0 " fill="none" id="make-me-a-hanzi-animation-15" stroke-dasharray="694 1388" stroke-linecap="round"></path>

      <clipPath id="make-me-a-hanzi-clip-16">
      <path d="M 2587.5 494.0 L 2592.5 513.0 Q 2594.5 525.0 2590.5 533.0 Q 2587.5 545.0 2578.5 560.0 C 2572.5 571.0 2572.5 571.0 2555.5 577.0 L 2522.5 589.0 Q 2511.5 593.0 2496.5 597.0 L 2474.5 602.0 Q 2461.5 604.0 2458.5 603.0 Q 2450.5 602.0 2458.5 591.0 L 2477.5 563.0 Q 2494.5 539.0 2505.5 525.0 L 2526.5 503.0 L 2554.5 488.0 C 2580.5 474.0 2582.5 473.0 2587.5 494.0 Z" fill="lightgray"></path>
      </clipPath>
      <path clip-path="url(#make-me-a-hanzi-clip-16)" d="M 2461.5 597.0 L 2539.5 543.0 L 2580.5 501.0 " fill="none" id="make-me-a-hanzi-animation-16" stroke-dasharray="282 564" stroke-linecap="round"></path>

      <clipPath id="make-me-a-hanzi-clip-17">
      <path d="M 2552.5 455.0 L 2740.5 478.0 Q 2749.5 480.0 2776.5 482.0 Q 2803.5 483.0 2809.5 477.0 Q 2814.5 471.0 2802.5 449.0 L 2784.5 404.0 L 2770.5 374.0 Q 2764.5 359.0 2768.5 355.0 Q 2771.5 351.0 2786.5 360.0 L 2815.5 379.0 L 2885.5 430.0 Q 2899.5 440.0 2912.5 446.0 L 2933.5 454.0 Q 2941.5 457.0 2943.5 464.0 Q 2945.5 471.0 2940.5 478.0 Q 2936.5 487.0 2917.5 500.0 Q 2898.5 512.0 2890.5 519.0 Q 2881.5 526.0 2862.5 533.0 Q 2834.5 546.0 2802.5 537.0 L 2738.5 523.0 Q 2694.5 512.0 2680.5 511.0 L 2587.5 494.0 L 2554.5 488.0 L 2464.5 477.0 Q 2447.5 473.0 2377.5 467.0 Q 2296.5 458.0 2274.5 457.0 L 2184.5 452.0 Q 2178.5 450.0 2177.5 445.0 Q 2176.5 439.0 2184.5 433.0 Q 2196.5 420.0 2215.5 413.0 Q 2234.5 406.0 2244.5 406.0 L 2513.5 451.0 L 2552.5 455.0 Z" fill="lightgray"></path>
      </clipPath>
      <path clip-path="url(#make-me-a-hanzi-clip-17)" d="M 2187.5 443.0 L 2230.5 431.0 L 2263.5 432.0 L 2558.5 471.0 L 2775.5 507.0 L 2816.5 509.0 L 2835.5 504.0 L 2861.5 476.0 L 2772.5 359.0 " fill="none" id="make-me-a-hanzi-animation-17" stroke-dasharray="969 1938" stroke-linecap="round"></path>

      <clipPath id="make-me-a-hanzi-clip-18">
      <path d="M 2546.5 396.0 L 2551.5 356.0 Q 2555.5 337.0 2555.5 283.0 L 2555.5 168.0 Q 2555.5 130.0 2546.5 76.0 Q 2536.5 21.0 2529.5 14.0 Q 2522.5 7.0 2515.5 7.0 Q 2508.5 6.0 2492.5 10.0 L 2445.5 25.0 Q 2435.5 28.0 2432.5 22.0 Q 2430.5 18.0 2438.5 11.0 L 2458.5 -4.0 L 2483.5 -28.0 L 2506.5 -58.0 Q 2532.5 -90.0 2544.5 -91.0 Q 2556.5 -93.0 2571.5 -79.0 Q 2586.5 -65.0 2596.5 -35.0 Q 2606.5 -5.0 2608.5 26.0 Q 2609.5 56.0 2611.5 85.0 L 2613.5 116.0 L 2616.5 343.0 L 2619.5 391.0 Q 2620.5 408.0 2616.5 417.0 Q 2609.5 434.0 2581.5 444.0 L 2552.5 455.0 C 2538.5 460.0 2542.5 426.0 2546.5 396.0 Z" fill="lightgray"></path>
      </clipPath>
      <path clip-path="url(#make-me-a-hanzi-clip-18)" d="M 2557.5 447.0 L 2582.5 405.0 L 2585.5 351.0 L 2585.5 154.0 L 2569.5 9.0 L 2546.5 -31.0 L 2506.5 -18.0 L 2440.5 19.0 " fill="none" id="make-me-a-hanzi-animation-18" stroke-dasharray="738 1476" stroke-linecap="round"></path>

      <clipPath id="make-me-a-hanzi-clip-19">
      <path d="M 2513.5 451.0 L 2501.5 427.0 Q 2495.5 412.0 2471.5 382.0 L 2415.5 315.0 Q 2368.5 265.0 2354.5 251.0 Q 2283.5 184.0 2208.5 132.0 L 2182.5 113.0 Q 2174.5 107.0 2176.5 102.0 Q 2178.5 97.0 2189.5 101.0 L 2219.5 113.0 Q 2231.5 114.0 2269.5 135.0 Q 2386.5 191.0 2484.5 309.0 Q 2521.5 353.0 2532.5 373.0 Q 2543.5 392.0 2546.5 396.0 C 2590.5 466.0 2538.5 500.0 2513.5 451.0 Z" fill="lightgray"></path>
      </clipPath>
      <path clip-path="url(#make-me-a-hanzi-clip-19)" d="M 2546.5 448.0 L 2527.5 430.0 L 2521.5 406.0 L 2496.5 368.0 L 2382.5 241.0 L 2280.5 161.0 L 2183.5 105.0 " fill="none" id="make-me-a-hanzi-animation-19" stroke-dasharray="637 1274" stroke-linecap="round"></path>

      <clipPath id="make-me-a-hanzi-clip-20">
      <path d="M 3484.0 598.0 L 3547.0 618.0 L 3689.0 672.0 Q 3756.0 696.0 3793.0 705.0 Q 3831.0 713.0 3833.0 728.0 Q 3841.0 747.0 3806.0 770.0 Q 3771.0 793.0 3763.0 792.0 Q 3756.0 790.0 3741.0 780.0 Q 3691.0 731.0 3587.0 680.0 Q 3535.0 650.0 3474.0 626.0 C 3446.0 615.0 3455.0 589.0 3484.0 598.0 Z" fill="lightgray"></path>
      </clipPath>
      <path clip-path="url(#make-me-a-hanzi-clip-20)" d="M 3814.0 736.0 L 3764.0 742.0 L 3645.0 681.0 L 3502.0 622.0 L 3488.0 607.0 " fill="none" id="make-me-a-hanzi-animation-20" stroke-dasharray="487 974" stroke-linecap="round"></path>

      <clipPath id="make-me-a-hanzi-clip-21">
      <path d="M 3465.0 475.0 L 3468.0 498.0 L 3470.0 546.0 L 3480.0 588.0 L 3484.0 598.0 C 3491.0 619.0 3491.0 619.0 3474.0 626.0 L 3437.0 641.0 L 3410.0 648.0 Q 3400.0 650.0 3392.0 645.0 Q 3378.0 631.0 3391.0 610.0 Q 3405.0 571.0 3408.0 540.0 Q 3408.0 469.0 3401.0 392.0 Q 3395.0 314.0 3367.0 219.0 Q 3340.0 124.0 3295.0 60.0 Q 3245.0 -15.0 3203.0 -52.0 L 3188.0 -68.0 Q 3180.0 -74.0 3183.0 -79.0 Q 3186.0 -84.0 3194.0 -78.0 L 3220.0 -64.0 Q 3250.0 -48.0 3275.0 -26.0 Q 3329.0 25.0 3369.0 90.0 Q 3389.0 123.0 3414.0 188.0 Q 3440.0 253.0 3450.0 324.0 Q 3461.0 394.0 3462.0 412.0 L 3465.0 463.0 L 3465.0 475.0 Z" fill="lightgray"></path>
      </clipPath>
      <path clip-path="url(#make-me-a-hanzi-clip-21)" d="M 3402.0 632.0 L 3439.0 596.0 L 3440.0 575.0 L 3431.0 391.0 L 3401.0 233.0 L 3362.0 129.0 L 3314.0 47.0 L 3250.0 -27.0 L 3188.0 -75.0 " fill="none" id="make-me-a-hanzi-animation-21" stroke-dasharray="928 1856" stroke-linecap="round"></path>

      <clipPath id="make-me-a-hanzi-clip-22">
      <path d="M 3622.0 454.0 L 3658.0 461.0 L 3719.0 472.0 L 3890.0 489.0 L 3944.0 491.0 L 3975.0 494.0 Q 3984.0 493.0 3986.0 502.0 Q 3988.0 510.0 3985.0 515.0 Q 3982.0 519.0 3962.0 533.0 Q 3946.0 542.0 3927.0 548.0 Q 3908.0 553.0 3898.0 551.0 L 3878.0 547.0 Q 3867.0 545.0 3847.0 540.0 Q 3827.0 535.0 3806.0 532.0 L 3730.0 518.0 L 3661.0 506.0 L 3500.0 482.0 L 3495.0 480.0 L 3465.0 475.0 C 3449.0 472.0 3449.0 472.0 3465.0 463.0 L 3487.0 450.0 Q 3492.0 446.0 3507.0 440.0 Q 3523.0 434.0 3534.0 434.0 Q 3546.0 434.0 3563.0 440.0 Q 3580.0 446.0 3591.0 448.0 Q 3603.0 449.0 3622.0 454.0 Z" fill="lightgray"></path>
      </clipPath>
      <path clip-path="url(#make-me-a-hanzi-clip-22)" d="M 3474.0 469.0 L 3521.0 460.0 L 3548.0 462.0 L 3713.0 494.0 L 3905.0 521.0 L 3974.0 508.0 " fill="none" id="make-me-a-hanzi-animation-22" stroke-dasharray="635 1270" stroke-linecap="round"></path>

      <clipPath id="make-me-a-hanzi-clip-23">
      <path d="M 3658.0 461.0 L 3642.0 342.0 C 3638.0 312.0 3688.0 322.0 3694.0 351.0 L 3719.0 472.0 L 3730.0 518.0 L 3738.0 561.0 Q 3738.0 571.0 3745.0 583.0 L 3751.0 594.0 Q 3760.0 605.0 3747.0 618.0 Q 3733.0 628.0 3724.0 632.0 L 3690.0 646.0 Q 3678.0 652.0 3670.0 650.0 Q 3662.0 648.0 3661.0 642.0 Q 3659.0 639.0 3661.0 628.0 L 3667.0 608.0 Q 3670.0 578.0 3668.0 565.0 L 3661.0 506.0 L 3658.0 461.0 Z" fill="lightgray"></path>
      </clipPath>
      <path clip-path="url(#make-me-a-hanzi-clip-23)" d="M 3675.0 636.0 L 3707.0 593.0 L 3672.0 376.0 L 3648.0 349.0 " fill="none" id="make-me-a-hanzi-animation-23" stroke-dasharray="438 876" stroke-linecap="round"></path>

      <clipPath id="make-me-a-hanzi-clip-24">
      <path d="M 3572.0 334.0 L 3549.0 338.0 Q 3524.0 342.0 3523.0 341.0 Q 3506.0 334.0 3523.0 313.0 Q 3532.0 299.0 3533.0 292.0 L 3536.0 265.0 L 3532.0 112.0 Q 3532.0 60.0 3521.0 22.0 Q 3510.0 -16.0 3510.0 -28.0 Q 3511.0 -65.0 3532.0 -87.0 Q 3542.0 -100.0 3550.0 -100.0 Q 3558.0 -98.0 3562.0 -78.0 L 3566.0 -50.0 L 3571.0 -12.0 L 3574.0 72.0 L 3577.0 104.0 L 3579.0 191.0 L 3581.0 224.0 L 3582.0 268.0 L 3585.0 292.0 L 3583.0 305.0 C 3579.0 333.0 3579.0 333.0 3572.0 334.0 Z" fill="lightgray"></path>
      </clipPath>
      <path clip-path="url(#make-me-a-hanzi-clip-24)" d="M 3526.0 330.0 L 3553.0 311.0 L 3559.0 295.0 L 3554.0 90.0 L 3539.0 -34.0 L 3548.0 -91.0 " fill="none" id="make-me-a-hanzi-animation-24" stroke-dasharray="566 1132" stroke-linecap="round"></path>

      <clipPath id="make-me-a-hanzi-clip-25">
      <path d="M 3642.0 342.0 L 3572.0 334.0 C 3542.0 331.0 3553.0 301.0 3583.0 305.0 L 3602.0 308.0 Q 3613.0 308.0 3658.0 320.0 Q 3704.0 331.0 3765.0 333.0 L 3815.0 331.0 Q 3822.0 329.0 3827.0 324.0 Q 3831.0 319.0 3832.0 302.0 L 3833.0 246.0 L 3833.0 220.0 L 3833.0 124.0 L 3833.0 96.0 L 3831.0 60.0 L 3825.0 -2.0 C 3822.0 -32.0 3780.0 -9.0 3793.0 -36.0 L 3825.0 -104.0 Q 3829.0 -114.0 3837.0 -115.0 Q 3842.0 -117.0 3856.0 -108.0 Q 3864.0 -100.0 3875.0 -83.0 Q 3898.0 -44.0 3898.0 -3.0 L 3896.0 24.0 Q 3892.0 49.0 3889.0 100.0 Q 3887.0 150.0 3888.0 164.0 L 3890.0 262.0 Q 3890.0 271.0 3893.0 288.0 Q 3896.0 305.0 3899.0 311.0 L 3904.0 324.0 Q 3906.0 335.0 3905.0 337.0 Q 3904.0 339.0 3898.0 345.0 L 3873.0 361.0 Q 3845.0 380.0 3832.0 381.0 Q 3819.0 381.0 3804.0 376.0 L 3783.0 370.0 Q 3760.0 364.0 3745.0 361.0 L 3694.0 351.0 L 3642.0 342.0 Z" fill="lightgray"></path>
      </clipPath>
      <path clip-path="url(#make-me-a-hanzi-clip-25)" d="M 3580.0 329.0 L 3595.0 322.0 L 3627.0 325.0 L 3715.0 343.0 L 3817.0 355.0 L 3850.0 343.0 L 3865.0 323.0 L 3862.0 1.0 L 3846.0 -46.0 L 3839.0 -101.0 " fill="none" id="make-me-a-hanzi-animation-25" stroke-dasharray="856 1712" stroke-linecap="round"></path>

      <clipPath id="make-me-a-hanzi-clip-26">
      <path d="M 3579.0 191.0 L 3600.0 188.0 Q 3620.0 186.0 3642.0 189.0 Q 3665.0 192.0 3669.0 192.0 L 3783.0 210.0 L 3833.0 220.0 C 3862.0 226.0 3862.0 239.0 3833.0 246.0 L 3802.0 254.0 Q 3784.0 256.0 3779.0 255.0 L 3673.0 235.0 L 3611.0 225.0 L 3581.0 224.0 C 3551.0 223.0 3549.0 195.0 3579.0 191.0 Z" fill="lightgray"></path>
      </clipPath>
      <path clip-path="url(#make-me-a-hanzi-clip-26)" d="M 3585.0 196.0 L 3597.0 206.0 L 3784.0 233.0 L 3817.0 233.0 L 3826.0 240.0 " fill="none" id="make-me-a-hanzi-animation-26" stroke-dasharray="377 754" stroke-linecap="round"></path>

      <clipPath id="make-me-a-hanzi-clip-27">
      <path d="M 3574.0 72.0 L 3591.0 70.0 Q 3610.0 68.0 3668.0 74.0 L 3753.0 86.0 Q 3812.0 94.0 3833.0 96.0 C 3863.0 99.0 3862.0 117.0 3833.0 124.0 L 3807.0 130.0 Q 3784.0 136.0 3744.0 128.0 L 3577.0 104.0 C 3547.0 100.0 3544.0 76.0 3574.0 72.0 Z" fill="lightgray"></path>
      </clipPath>
      <path clip-path="url(#make-me-a-hanzi-clip-27)" d="M 3579.0 77.0 L 3602.0 89.0 L 3773.0 111.0 L 3810.0 112.0 L 3828.0 103.0 " fill="none" id="make-me-a-hanzi-animation-27" stroke-dasharray="383 766" stroke-linecap="round"></path>

      <clipPath id="make-me-a-hanzi-clip-28">
      <path d="M 3566.0 -50.0 L 3623.0 -49.0 L 3644.0 -47.0 Q 3667.0 -47.0 3677.0 -45.0 L 3761.0 -38.0 Q 3783.0 -38.0 3793.0 -36.0 C 3823.0 -32.0 3852.0 -16.0 3825.0 -2.0 L 3806.0 8.0 Q 3790.0 16.0 3768.0 11.0 Q 3747.0 5.0 3683.0 0.0 L 3623.0 -8.0 Q 3573.0 -12.0 3571.0 -12.0 C 3541.0 -14.0 3536.0 -51.0 3566.0 -50.0 Z" fill="lightgray"></path>
      </clipPath>
      <path clip-path="url(#make-me-a-hanzi-clip-28)" d="M 3573.0 -44.0 L 3594.0 -29.0 L 3738.0 -18.0 L 3817.0 -5.0 " fill="none" id="make-me-a-hanzi-animation-28" stroke-dasharray="378 756" stroke-linecap="round"></path>

</g>
</svg>
